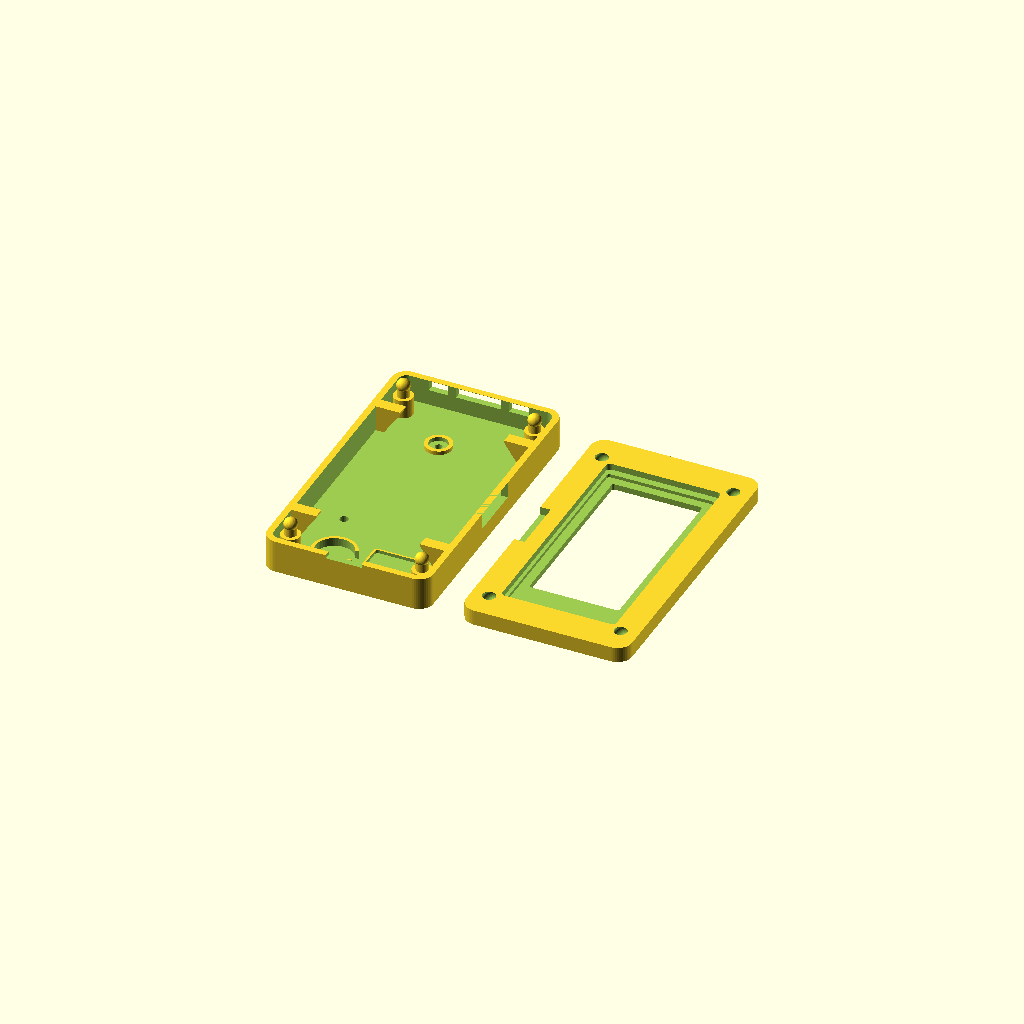
Cell 1: the model at its default parameters.
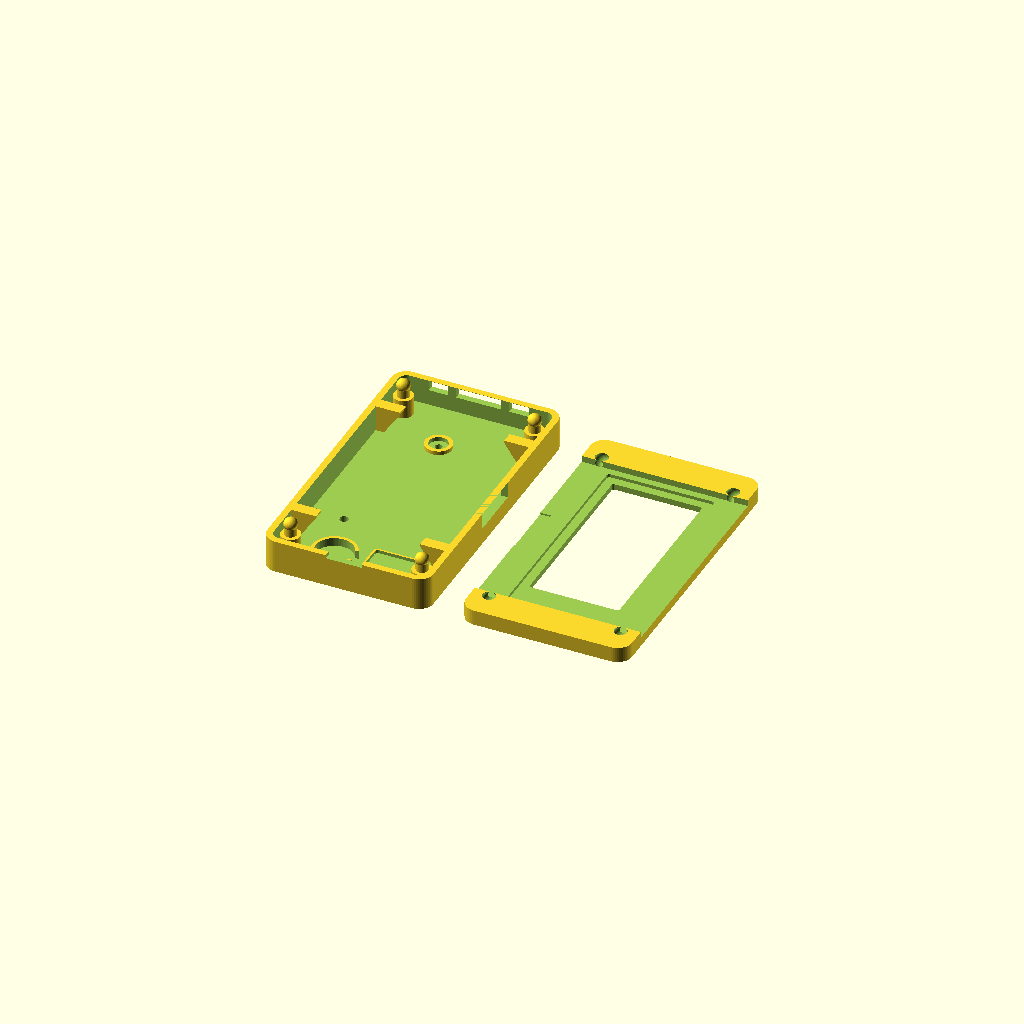
Cell 2: board_w = 62.4 (everything else at default).
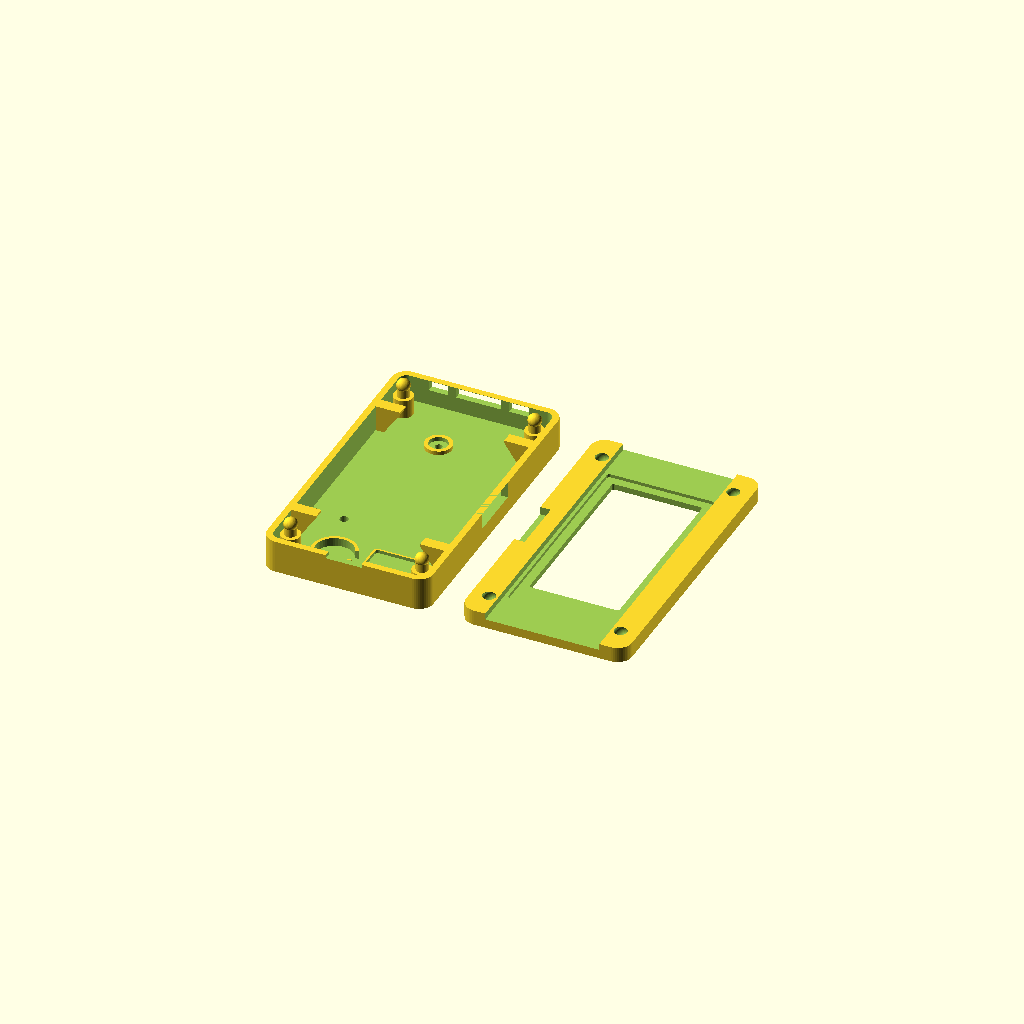
Cell 3: the same model with board_l = 126.4.
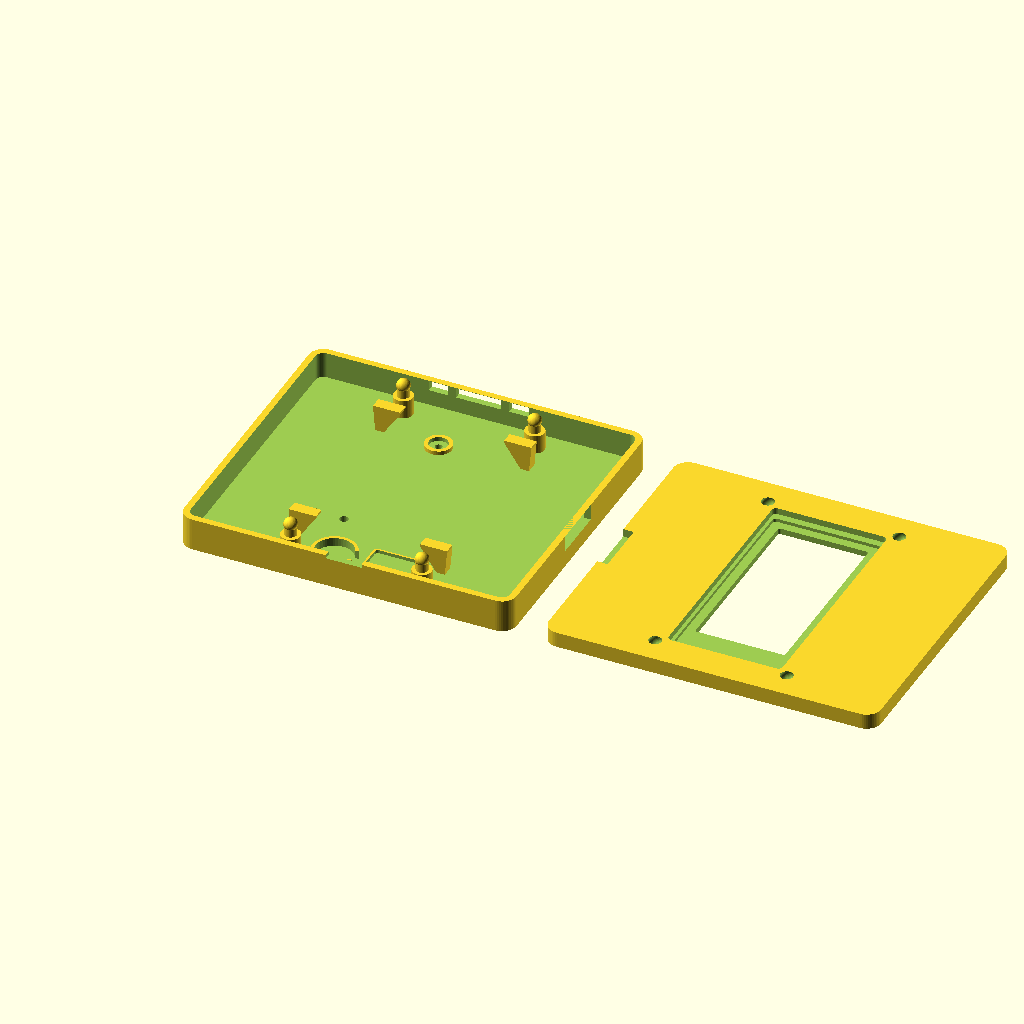
Cell 4 — case_w set to 92, the other parameters unchanged.
One fixed orthographic camera (rotation 55°, 0°, 25°; colour scheme Cornfield) for every cell.
The OpenSCAD source (hardware/the_scribble_v6_fit.scad):
// The Scribble v6 FIT PROTOTYPE -- mechanical clearance revision.
// Dimensions in mm; print-fit prototype, NOT production-certified.
// Part selector: print_layout | rear | bezel | side_caps | fit_mockup
// Authoritative solid source for prototype STL generation; no decorative fake holes.
part = "print_layout";
$fn = 48;

// PCB outline from Elecrow Eagle board.brd layer 20: 31.2 x 63.2, R1.
board_w = 31.2;
board_l = 63.2;
board_t = 1.6;
board_r = 1.0;
case_w = 46.0;
case_l = 82.0;
case_r = 4.0;
case_wall = 1.8;
rear_h = 9.1;
bezel_h = 4.3;
floor_t = 1.8;
split_z = rear_h;
front_z = rear_h + bezel_h;
// PCB bottom z9.1, top z10.7, display glass z10.7..11.6.
board_clear = 0.4; // total x/y clearance, 0.2 per side

battery_xy = [0, -5.0];       // Adafruit #1578 physical envelope 29x36x4.75
mic_xy = [-3.8, 23.5];        // INMP441 breakout modeled as 16x14 (not Ø14)
motor_xy = [-7, -31.5];       // 1027 motor Ø10x2.7 and holder
motor_driver_xy = [8, -31.8];// driver PCB envelope 12.36x13
snap_x = 18.2;
snap_y = 33.5;

module roundrect2d(w, l, r) {
    offset(r = r) square([w-2*r, l-2*r], center = true);
}
module roundbox(w,l,h,r){ linear_extrude(height=h) roundrect2d(w,l,r); }
module snap_tower(x,y) {
    // Floor-anchored tower, shank and spherical catch.
    translate([x,y,floor_t-0.2]) cylinder(d=5.4,h=5.4);
    translate([x,y,7.0]) cylinder(d=3.3,h=3.1);
    translate([x,y,10.1]) sphere(d=3.7);
}
module board_supports(){
    // Four board-edge tabs mechanically joined to side walls.
    for(xsign=[-1,1], y=[-25,25]) {
      // Each rail rises from a floor-anchored, sloped printable buttress.
      hull(){
        translate([xsign*20.1,y,2.05]) cube([2.4,3.2,0.5],center=true);
        translate([xsign*18.15,y,8.8]) cube([7.5,3.2,0.6],center=true);
      }
    }
}
module acoustic_seal_seat(){
    translate([mic_xy[0],mic_xy[1],floor_t-0.2])
      difference(){
        cylinder(d=7.4,h=1.3);
        translate([0,0,-0.1]) cylinder(d=5.2,h=1.5);
      }
}
module motor_holder(){
    translate([motor_xy[0],motor_xy[1],floor_t-0.2])
      difference(){
        cylinder(d=12.2,h=2.5);
        translate([0,0,-0.1]) cylinder(d=10.4,h=2.7);
        // Wire exit for LEADER LCM1027A2445F leaded motor.
        translate([4.7,-2.0,-0.1]) cube([4,4,2.7]);
      }
}
module driver_lip(){
    // Open-top frame, no hard compression on electronics.
    translate([motor_driver_xy[0],motor_driver_xy[1],floor_t-0.2])
      difference(){
        linear_extrude(height=1.1) roundrect2d(14.0,14.5,1.1);
        translate([0,0,-0.1]) linear_extrude(height=1.3) roundrect2d(12.9,13.5,0.8);
      }
}
module rear_shell(){
    difference(){
        union(){
            difference(){
                roundbox(case_w,case_l,rear_h,case_r);
                // Genuine interior hollow, not viewer-colored surface patches.
                translate([0,0,floor_t])
                  roundbox(case_w-2*case_wall,case_l-2*case_wall,rear_h+1,case_r-case_wall);
            }
            for(x=[-snap_x,snap_x],y=[-snap_y,snap_y]) snap_tower(x,y);
            board_supports();
            acoustic_seal_seat();
            motor_holder();
            driver_lip();
        }
        // Cut the *actual shell* for a molded USB-C plug collar.
        translate([case_w/2-2.9,-0.6-7.75,4.6]) cube([4.0,15.5,4.5]);
        // Genuine BOOT and RESET access holes through rear floor.
        for(py=[-15.2,-25.67])
          translate([-11.9,py,-0.1]) cylinder(d=2.4,h=2.1);
        // One sealed acoustic through-bore, 2mm diameter.
        // Single centered acoustic bore preserves foam-gasket sealing circumference.
        translate([mic_xy[0],mic_xy[1],-0.1]) cylinder(d=2.0,h=3.6);
        // Bottom pry notch at parting plane.
        translate([-5,-case_l/2-0.1,rear_h-0.9]) cube([10,3,1.2]);
        // Captive side-control paths. Installed from inside before closing bezel.
        for(x=[-11.15,11.15])
          translate([x-2.7,case_l/2-3.0,6.2]) cube([5.4,4,2.8]);
        translate([-6.3,case_l/2-3.0,6.2]) cube([12.6,4,2.8]);
    }
}
module snap_socket(x,y){
   // 3.55mm shank throat with 4.02mm head pocket; roof ~1.29mm.
   translate([x,y,split_z-0.15]) cylinder(d=3.55,h=1.3);
   translate([x,y,10.1]) sphere(d=4.02);
}
module front_bezel(){
    difference(){
       translate([0,0,split_z]) roundbox(case_w,case_l,bezel_h,case_r);
       translate([0,0,split_z-0.10])
          roundbox(board_w+board_clear,board_l+board_clear,1.85,1.2);
       translate([0,0,10.65]) roundbox(29.7,59.7,1.12,0.8);
       // Wider than 23.71x48.55 active display area, centered Y+2.625.
       translate([0,2.625,11.67]) roundbox(24.9,49.75,2.0,0.6);
       for(x=[-snap_x,snap_x],y=[-snap_y,snap_y]) snap_socket(x,y);
       translate([case_w/2-2.9,-0.6-7.75,split_z-0.1]) cube([4.0,15.5,2.3]);
    }
}
module side_button_cap(x){
    // Trial KEY-579 plunger; 0.15mm modeled gap to button center.
    union(){
        translate([x,(31.75+40.85)/2,7.75])
          cube([3.6,40.85-31.75,1.5],center=true);
        translate([x,37.9,7.75]) cube([6.2,1.1,2.1],center=true);
    }
}
module center_rocker_shuttle(){
    // Trial center actuator; lateral travel +/-2.3mm, physical test required.
    union(){
        translate([0,(31.75+40.85)/2,7.75])
          cube([3.5,40.85-31.75,1.5],center=true);
        // Hook below z6.2 slot sill prevents accidental ejection.
        translate([0,37.9,6.25]) cube([5.5,1.1,1.4],center=true);
        translate([0,37.9,6.9]) cube([3.5,1.1,0.5],center=true);
    }
}
module preview_component_envelopes(){
   color("gainsboro") translate([0,0,split_z]) roundbox(board_w,board_l,board_t,board_r);
   color("slategray") translate([0,0,10.7]) roundbox(29.2,59.2,0.9,0.5);
   color("orange") translate([battery_xy[0]-14.5,battery_xy[1]-18,floor_t+0.15])
     cube([29,36,4.75]);
   color("gold") translate([mic_xy[0]-8,mic_xy[1]-7,floor_t+1.5])
     cube([16,14,2.02]);
   color("grey") translate([motor_xy[0],motor_xy[1],floor_t+0.15])
     cylinder(d=10,h=2.7);
   color("magenta") translate([motor_driver_xy[0]-6.18,motor_driver_xy[1]-6.5,floor_t+0.2])
     cube([12.36,13,2.4]);
}
if(part=="side_caps"){
    // Each separate solid rests on the printer bed at Z=0.
    translate([0,-36,-6.7]) {side_button_cap(-11.15); side_button_cap(11.15);}
    translate([0,-36,-5.55]) center_rocker_shuttle();
}
else if(part=="rear") rear_shell();
else if(part=="bezel") front_bezel();
else if(part=="fit_mockup"){
    color("dimgray",0.7) rear_shell();
    color("silver",0.7) front_bezel();
    preview_component_envelopes();
}
else if(part=="buttons_clash")
    intersection(){rear_shell(); union(){side_button_cap(-11.15); side_button_cap(11.15); center_rocker_shuttle();}}
else if(part=="rear_clash") intersection(){rear_shell(); preview_component_envelopes();}
else if(part=="bezel_clash") intersection(){front_bezel(); preview_component_envelopes();}
else {
    // Bed-separated printable bodies, bezel inverted face-down.
    rear_shell();
    translate([case_w+9,0,front_z]) rotate([0,180,0]) front_bezel();
}
Parameter table extracted from the source (name, type, default, range or options):
part: string, default "print_layout"
board_w: number, default 31.2
board_l: number, default 63.2
board_t: number, default 1.6
board_r: number, default 1
case_w: number, default 46
case_l: number, default 82
case_r: number, default 4
case_wall: number, default 1.8
rear_h: number, default 9.1
bezel_h: number, default 4.3
floor_t: number, default 1.8
board_clear: number, default 0.4
battery_xy: vector, default [0, -5]
mic_xy: vector, default [-3.8, 23.5]
motor_xy: vector, default [-7, -31.5]
motor_driver_xy: vector, default [8, -31.8]
snap_x: number, default 18.2
snap_y: number, default 33.5
